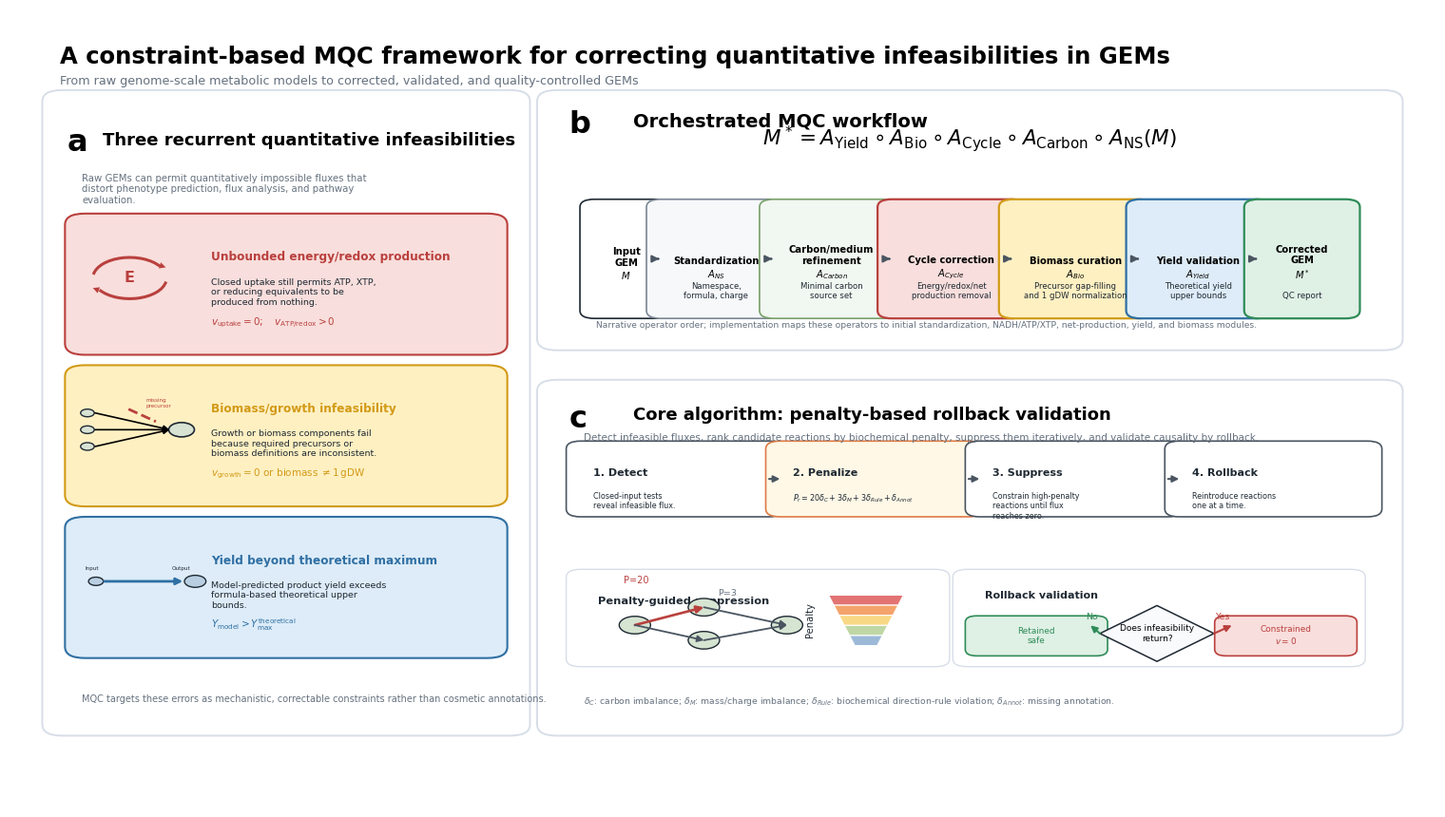

The script that saved this image: (Note: this script raises an exception after producing the figure.)
#!/usr/bin/env python3
"""Redraw MQC Figure 1 as a reproducible publication-style vector figure."""

from __future__ import annotations

from pathlib import Path
import textwrap

import matplotlib as mpl
import matplotlib.pyplot as plt
from matplotlib.patches import Circle, FancyArrowPatch, FancyBboxPatch, Polygon, Rectangle
from matplotlib.path import Path as MplPath
from matplotlib.patches import PathPatch


PAPER_DIR = Path("/home/dengxg/project/mqc/others/定量分析/result/论文")
OUT_STEM = PAPER_DIR / "MQC_Figure1_framework_redrawn"


mpl.rcParams.update(
    {
        "font.family": "DejaVu Sans",
        "font.size": 9.5,
        "pdf.fonttype": 42,
        "ps.fonttype": 42,
        "svg.fonttype": "none",
        "axes.linewidth": 0.8,
    }
)


COLORS = {
    "ink": "#1F2933",
    "muted": "#65717F",
    "panel_edge": "#D7DEE8",
    "light_grid": "#EDF1F5",
    "energy": "#B9403D",
    "energy_light": "#F8DEDC",
    "biomass": "#D29A16",
    "biomass_light": "#FFF0C2",
    "yield": "#2F6FA3",
    "yield_light": "#DDECF8",
    "green": "#2F8C58",
    "green_light": "#DFF0E5",
    "gray": "#F6F8FA",
    "dark_gray": "#4A5561",
    "orange": "#DD7A45",
}


def add_panel(ax, x, y, w, h, label, title, title_size=14):
    box = FancyBboxPatch(
        (x, y),
        w,
        h,
        boxstyle="round,pad=0.012,rounding_size=0.014",
        fc="white",
        ec=COLORS["panel_edge"],
        lw=1.4,
        zorder=0,
    )
    ax.add_patch(box)
    ax.text(x + 0.018 * w, y + h - 0.045 * h, label, fontsize=23, fontweight="bold", va="top", color="black")
    ax.text(
        x + 0.095 * w,
        y + h - 0.052 * h,
        title,
        fontsize=title_size,
        fontweight="bold",
        va="top",
        color="black",
    )
    return box


def rounded_box(ax, x, y, w, h, fc, ec, lw=1.5, radius=0.012, alpha=1.0, zorder=2):
    patch = FancyBboxPatch(
        (x, y),
        w,
        h,
        boxstyle=f"round,pad=0.012,rounding_size={radius}",
        fc=fc,
        ec=ec,
        lw=lw,
        alpha=alpha,
        zorder=zorder,
    )
    ax.add_patch(patch)
    return patch


def arrow(ax, start, end, color=COLORS["dark_gray"], lw=1.8, ms=15, style="-|>", alpha=1.0, connectionstyle="arc3"):
    patch = FancyArrowPatch(
        start,
        end,
        arrowstyle=style,
        mutation_scale=ms,
        color=color,
        lw=lw,
        alpha=alpha,
        shrinkA=0,
        shrinkB=0,
        connectionstyle=connectionstyle,
        zorder=5,
    )
    ax.add_patch(patch)
    return patch


def wrap_text(text, width):
    return "\n".join(textwrap.wrap(text, width=width, break_long_words=False))


def draw_energy_icon(ax, cx, cy, scale=1.0):
    r = 0.038 * scale
    for angle1, angle2 in [(35, 170), (215, 350)]:
        path = MplPath.arc(angle1, angle2)
        verts = path.vertices * r + [cx, cy]
        patch = PathPatch(MplPath(verts, path.codes), fc="none", ec=COLORS["energy"], lw=2.2, zorder=4)
        ax.add_patch(patch)
    arrow(ax, (cx + r * 0.62, cy + r * 0.73), (cx + r * 0.98, cy + r * 0.52), color=COLORS["energy"], lw=0, ms=12)
    arrow(ax, (cx - r * 0.65, cy - r * 0.72), (cx - r * 1.0, cy - r * 0.48), color=COLORS["energy"], lw=0, ms=12)
    ax.text(cx, cy, "E", fontsize=17 * scale, fontweight="bold", color=COLORS["energy"], ha="center", va="center")


def draw_biomass_icon(ax, cx, cy, scale=1.0):
    end = (cx + 0.050 * scale, cy)
    for yy in [-0.035, 0.0, 0.035]:
        node = (cx - 0.06 * scale, cy + yy * scale)
        ax.add_patch(Circle(node, 0.008 * scale, fc="#D9E3D4", ec=COLORS["ink"], lw=1.0, zorder=4))
        arrow(ax, (node[0] + 0.009 * scale, node[1]), (end[0] - 0.014 * scale, end[1]), color="black", lw=1.2, ms=9)
    ax.add_patch(Circle(end, 0.015 * scale, fc="#D9E3D4", ec=COLORS["ink"], lw=1.2, zorder=4))
    ax.plot([cx - 0.012 * scale, cx + 0.020 * scale], [cy + 0.043 * scale, cy + 0.017 * scale], ls="--", lw=2.0, color=COLORS["energy"], zorder=4)
    ax.text(cx + 0.008 * scale, cy + 0.046 * scale, "missing\nprecursor", color=COLORS["energy"], fontsize=6.8 * scale)


def draw_yield_icon(ax, cx, cy, scale=1.0):
    left = (cx - 0.060 * scale, cy)
    right = (cx + 0.060 * scale, cy)
    ax.add_patch(Circle(left, 0.009 * scale, fc="#B9CFE1", ec=COLORS["ink"], lw=1.0, zorder=4))
    ax.add_patch(Circle(right, 0.013 * scale, fc="#B9CFE1", ec=COLORS["ink"], lw=1.0, zorder=4))
    arrow(ax, (left[0] + 0.010 * scale, cy), (right[0] - 0.015 * scale, cy), color=COLORS["yield"], lw=2.0, ms=10)
    ax.text(cx - 0.073 * scale, cy + 0.024 * scale, "Input", fontsize=7.0 * scale, color=COLORS["ink"])
    ax.text(cx + 0.032 * scale, cy + 0.024 * scale, "Output", fontsize=7.0 * scale, color=COLORS["ink"])


def draw_panel_a(ax):
    x, y, w, h = 0.035, 0.102, 0.318, 0.785
    add_panel(ax, x, y, w, h, "a", "Three recurrent quantitative infeasibilities", title_size=13.0)

    intro = "Raw GEMs can permit quantitatively impossible fluxes that distort phenotype prediction, flux analysis, and pathway evaluation."
    ax.text(x + 0.050 * w, y + h - 0.118 * h, wrap_text(intro, 62), fontsize=7.3, color=COLORS["muted"], va="top")

    cards = [
        (
            "Unbounded energy/redox production",
            "Closed uptake still permits ATP, XTP, or reducing equivalents to be produced from nothing.",
            COLORS["energy"],
            COLORS["energy_light"],
            draw_energy_icon,
            r"$v_{\mathrm{uptake}}=0;\quad v_{\mathrm{ATP/redox}}>0$",
            0.155,
            0.68,
        ),
        (
            "Biomass/growth infeasibility",
            "Growth or biomass components fail because required precursors or biomass definitions are inconsistent.",
            COLORS["biomass"],
            COLORS["biomass_light"],
            draw_biomass_icon,
            r"$v_{\mathrm{growth}}=0$ or biomass $\ne 1\,\mathrm{gDW}$",
            0.175,
            0.60,
        ),
        (
            "Yield beyond theoretical maximum",
            "Model-predicted product yield exceeds formula-based theoretical upper bounds.",
            COLORS["yield"],
            COLORS["yield_light"],
            draw_yield_icon,
            r"$Y_{\mathrm{model}}>Y_{\max}^{\mathrm{theoretical}}$",
            0.190,
            0.58,
        ),
    ]
    card_h = 0.153
    y0 = y + h - 0.392 * h
    for i, (title, body, color, light, icon_fn, formula, icon_x_frac, icon_scale) in enumerate(cards):
        cy = y0 - i * 0.190
        rounded_box(ax, x + 0.050 * w, cy, 0.900 * w, card_h, light, color, lw=1.5, radius=0.014)
        icon_fn(ax, x + icon_x_frac * w, cy + card_h * 0.55, scale=icon_scale)
        ax.text(x + 0.335 * w, cy + card_h * 0.77, title, fontsize=8.7, fontweight="bold", color=color, va="top")
        ax.text(x + 0.335 * w, cy + card_h * 0.55, wrap_text(body, 37), fontsize=6.8, color=COLORS["ink"], va="top")
        ax.text(x + 0.335 * w, cy + card_h * 0.13, formula, fontsize=7.5, color=color, va="bottom")

    ax.text(
        x + 0.050 * w,
        y + 0.035 * h,
        "MQC targets these errors as mechanistic, correctable constraints rather than cosmetic annotations.",
        fontsize=7.0,
        color=COLORS["muted"],
        va="bottom",
    )


def draw_panel_b(ax):
    x, y, w, h = 0.382, 0.585, 0.583, 0.302
    add_panel(ax, x, y, w, h, "b", "Orchestrated MQC workflow", title_size=14.0)
    formula = r"$M^* = A_{\mathrm{Yield}} \circ A_{\mathrm{Bio}} \circ A_{\mathrm{Cycle}} \circ A_{\mathrm{Carbon}} \circ A_{\mathrm{NS}}(M)$"
    ax.text(x + 0.50 * w, y + h - 0.160 * h, formula, fontsize=15.5, ha="center", va="center", color="black")

    steps = [
        ("Input\nGEM\n$M$", "", "#FFFFFF", COLORS["ink"]),
        ("Standardization\n$A_{NS}$", "Namespace,\nformula, charge", COLORS["gray"], "#7B8794"),
        ("Carbon/medium\nrefinement\n$A_{Carbon}$", "Minimal carbon\nsource set", "#F1F7F1", "#78A06A"),
        ("Cycle correction\n$A_{Cycle}$", "Energy/redox/net\nproduction removal", COLORS["energy_light"], COLORS["energy"]),
        ("Biomass curation\n$A_{Bio}$", "Precursor gap-filling\nand 1 gDW normalization", COLORS["biomass_light"], COLORS["biomass"]),
        ("Yield validation\n$A_{Yield}$", "Theoretical yield\nupper bounds", COLORS["yield_light"], COLORS["yield"]),
        ("Corrected\nGEM\n$M^*$", "QC report", COLORS["green_light"], COLORS["green"]),
    ]

    step_y = y + 0.132 * h
    step_h = 0.415 * h
    gap = 0.010 * w
    widths = [0.070, 0.126, 0.132, 0.136, 0.143, 0.132, 0.098]
    total = sum(widths) * w + gap * (len(steps) - 1)
    start_x = x + (w - total) / 2
    xs = []
    cursor = start_x
    for idx, ((head, body, fc, ec), frac) in enumerate(zip(steps, widths)):
        bw = frac * w
        xs.append((cursor, bw))
        rounded_box(ax, cursor, step_y, bw, step_h, fc, ec, lw=1.6 if idx in [3, 4, 5, 6] else 1.2, radius=0.010)
        ax.text(cursor + bw / 2, step_y + 0.280 * step_h, head, fontsize=7.2, fontweight="bold", ha="center", va="bottom", color="black")
        if body:
            ax.text(cursor + bw / 2, step_y + 0.085 * step_h, body, fontsize=6.1, ha="center", va="bottom", color=COLORS["ink"])
        cursor += bw + gap

    for (sx, sw), (ex, ew) in zip(xs[:-1], xs[1:]):
        arrow(ax, (sx + sw + 0.002, step_y + step_h / 2), (ex - 0.003, step_y + step_h / 2), color=COLORS["dark_gray"], lw=1.4, ms=11)

    ax.text(
        x + 0.050 * w,
        y + 0.045 * h,
        "Narrative operator order; implementation maps these operators to initial standardization, NADH/ATP/XTP, net-production, yield, and biomass modules.",
        fontsize=6.6,
        color=COLORS["muted"],
        va="bottom",
    )


def penalty_funnel(ax, x, y, w, h):
    colors = ["#E27373", "#F4A36B", "#F9D884", "#BFD7A4", "#9CBAD8"]
    labels = [r"$20\delta_C$", r"$3\delta_M$", r"$3\delta_{Rule}$", r"$\delta_{Annot}$", "low"]
    for i in range(5):
        top_w = w * (1 - i * 0.14)
        bot_w = w * (1 - (i + 1) * 0.14)
        yy_top = y + h - i * h / 5
        yy_bot = y + h - (i + 1) * h / 5
        poly = Polygon(
            [
                (x + (w - top_w) / 2, yy_top),
                (x + (w + top_w) / 2, yy_top),
                (x + (w + bot_w) / 2, yy_bot),
                (x + (w - bot_w) / 2, yy_bot),
            ],
            closed=True,
            fc=colors[i],
            ec="white",
            lw=0.8,
            zorder=4,
        )
        ax.add_patch(poly)
        ax.text(x + w / 2, (yy_top + yy_bot) / 2, labels[i], fontsize=6.8, ha="center", va="center", color="black")
    ax.text(x - 0.010, y + h * 0.50, "Penalty", fontsize=7.2, rotation=90, va="center", ha="right", color=COLORS["ink"])


def draw_panel_c(ax):
    x, y, w, h = 0.382, 0.102, 0.583, 0.422
    add_panel(ax, x, y, w, h, "c", "Core algorithm: penalty-based rollback validation", title_size=13.0)

    ax.text(
        x + 0.035 * w,
        y + h - 0.130 * h,
        "Detect infeasible fluxes, rank candidate reactions by biochemical penalty, suppress them iteratively, and validate causality by rollback.",
        fontsize=7.5,
        color=COLORS["muted"],
        va="top",
    )

    top_y = y + h - 0.350 * h
    steps = [
        ("1. Detect", "Closed-input tests reveal infeasible flux."),
        ("2. Penalize", r"$P_r=20\delta_C+3\delta_M+3\delta_{Rule}+\delta_{Annot}$"),
        ("3. Suppress", "Constrain high-penalty reactions until flux reaches zero."),
        ("4. Rollback", "Reintroduce reactions one at a time."),
    ]
    box_w = 0.220 * w
    box_h = 0.168 * h
    for i, (head, body) in enumerate(steps):
        bx = x + 0.035 * w + i * 0.240 * w
        fc = "white" if i != 1 else "#FFF8E6"
        ec = COLORS["dark_gray"] if i != 1 else COLORS["orange"]
        rounded_box(ax, bx, top_y, box_w, box_h, fc, ec, lw=1.2, radius=0.010)
        ax.text(bx + 0.012 * w, top_y + box_h - 0.022, head, fontsize=8.0, fontweight="bold", color=COLORS["ink"], va="top")
        ax.text(bx + 0.012 * w, top_y + box_h - 0.052, wrap_text(body, 24), fontsize=5.8, color=COLORS["ink"], va="top")
        if i < 3:
            arrow(ax, (bx + box_w + 0.002, top_y + box_h / 2), (bx + 0.240 * w - 0.002, top_y + box_h / 2), lw=1.5, ms=10)

    # Left mechanism mini-panel: anomalous flux and penalty ranking.
    left_x = x + 0.035 * w
    mid_y = y + 0.205 * h
    mini_h = 0.232 * h
    rounded_box(ax, left_x, mid_y, 0.420 * w, mini_h, "#FFFFFF", COLORS["panel_edge"], lw=1.0, radius=0.010)
    ax.text(left_x + 0.018 * w, mid_y + mini_h - 0.032, "Penalty-guided suppression", fontsize=8.2, fontweight="bold", color=COLORS["ink"])
    nodes = [(left_x + 0.062 * w, mid_y + 0.095 * h), (left_x + 0.145 * w, mid_y + 0.148 * h), (left_x + 0.145 * w, mid_y + 0.050 * h), (left_x + 0.245 * w, mid_y + 0.095 * h)]
    for n in nodes:
        ax.add_patch(Circle(n, 0.011, fc="#D6E4D2", ec=COLORS["ink"], lw=1.0, zorder=4))
    arrow(ax, nodes[0], nodes[1], color=COLORS["energy"], lw=1.9, ms=11)
    arrow(ax, nodes[0], nodes[2], color=COLORS["dark_gray"], lw=1.3, ms=10)
    arrow(ax, nodes[1], nodes[3], color=COLORS["dark_gray"], lw=1.3, ms=10)
    arrow(ax, nodes[2], nodes[3], color=COLORS["dark_gray"], lw=1.3, ms=10)
    ax.text(nodes[0][0] - 0.008, nodes[0][1] + 0.052, "P=20", fontsize=7.0, color=COLORS["energy"])
    ax.text(nodes[1][0] + 0.010, nodes[1][1] + 0.014, "P=3", fontsize=6.8, color=COLORS["muted"])
    penalty_funnel(ax, left_x + 0.295 * w, mid_y + 0.034 * h, 0.090 * w, 0.150 * h)

    # Right mechanism mini-panel: rollback validation.
    right_x = x + 0.500 * w
    rounded_box(ax, right_x, mid_y, 0.455 * w, mini_h, "#FFFFFF", COLORS["panel_edge"], lw=1.0, radius=0.010)
    ax.text(right_x + 0.018 * w, mid_y + mini_h - 0.025, "Rollback validation", fontsize=8.0, fontweight="bold", color=COLORS["ink"])
    decision = (right_x + 0.225 * w, mid_y + 0.070 * h)
    diamond_half_w = 0.040
    diamond_half_h = 0.035
    diamond = Polygon(
        [
            (decision[0], decision[1] + diamond_half_h),
            (decision[0] + diamond_half_w, decision[1]),
            (decision[0], decision[1] - diamond_half_h),
            (decision[0] - diamond_half_w, decision[1]),
        ],
        closed=True,
        fc="#F8FAFC",
        ec=COLORS["ink"],
        lw=1.1,
        zorder=3,
    )
    ax.add_patch(diamond)
    ax.text(decision[0], decision[1], "Does infeasibility\nreturn?", fontsize=6.5, ha="center", va="center")
    safe_box = rounded_box(ax, right_x + 0.015 * w, mid_y + 0.032 * h, 0.130 * w, 0.062 * h, COLORS["green_light"], COLORS["green"], lw=1.2, radius=0.008)
    lock_box = rounded_box(ax, right_x + 0.315 * w, mid_y + 0.032 * h, 0.130 * w, 0.062 * h, COLORS["energy_light"], COLORS["energy"], lw=1.2, radius=0.008)
    ax.text(safe_box.get_x() + safe_box.get_width() / 2, safe_box.get_y() + safe_box.get_height() / 2, "Retained\nsafe", fontsize=6.4, ha="center", va="center", color=COLORS["green"])
    ax.text(lock_box.get_x() + lock_box.get_width() / 2, lock_box.get_y() + lock_box.get_height() / 2, "Constrained\n$v=0$", fontsize=6.4, ha="center", va="center", color=COLORS["energy"])
    arrow(ax, (decision[0] - diamond_half_w, decision[1]), (safe_box.get_x() + safe_box.get_width(), safe_box.get_y() + safe_box.get_height()), color=COLORS["green"], lw=1.5, ms=10)
    arrow(ax, (decision[0] + diamond_half_w, decision[1]), (lock_box.get_x(), lock_box.get_y() + lock_box.get_height()), color=COLORS["energy"], lw=1.5, ms=10)
    ax.text(decision[0] - 0.046, decision[1] + 0.018, "No", fontsize=6.8, color=COLORS["green"], ha="center")
    ax.text(decision[0] + 0.046, decision[1] + 0.018, "Yes", fontsize=6.8, color=COLORS["energy"], ha="center")

    footer = (
        r"$\delta_C$: carbon imbalance; $\delta_M$: mass/charge imbalance; "
        r"$\delta_{Rule}$: biochemical direction-rule violation; $\delta_{Annot}$: missing annotation."
    )
    ax.text(x + 0.035 * w, y + 0.055 * h, footer, fontsize=6.7, color=COLORS["muted"], va="bottom")


def draw_figure():
    fig = plt.figure(figsize=(15.0, 8.4), dpi=600)
    ax = fig.add_axes([0, 0, 1, 1])
    ax.set_xlim(0, 1)
    ax.set_ylim(0, 1)
    ax.axis("off")

    ax.text(
        0.035,
        0.955,
        "A constraint-based MQC framework for correcting quantitative infeasibilities in GEMs",
        fontsize=17.5,
        fontweight="bold",
        color="black",
        va="top",
    )
    ax.text(
        0.035,
        0.918,
        "From raw genome-scale metabolic models to corrected, validated, and quality-controlled GEMs",
        fontsize=9.2,
        color=COLORS["muted"],
        va="top",
    )

    draw_panel_a(ax)
    draw_panel_b(ax)
    draw_panel_c(ax)
    return fig


def main():
    fig = draw_figure()
    for suffix in [".png", ".pdf", ".svg"]:
        kwargs = {"bbox_inches": "tight", "pad_inches": 0.05}
        if suffix == ".png":
            kwargs["dpi"] = 600
        fig.savefig(OUT_STEM.with_suffix(suffix), **kwargs)
    plt.close(fig)
    print(OUT_STEM.with_suffix(".png"))
    print(OUT_STEM.with_suffix(".pdf"))
    print(OUT_STEM.with_suffix(".svg"))


if __name__ == "__main__":
    main()
